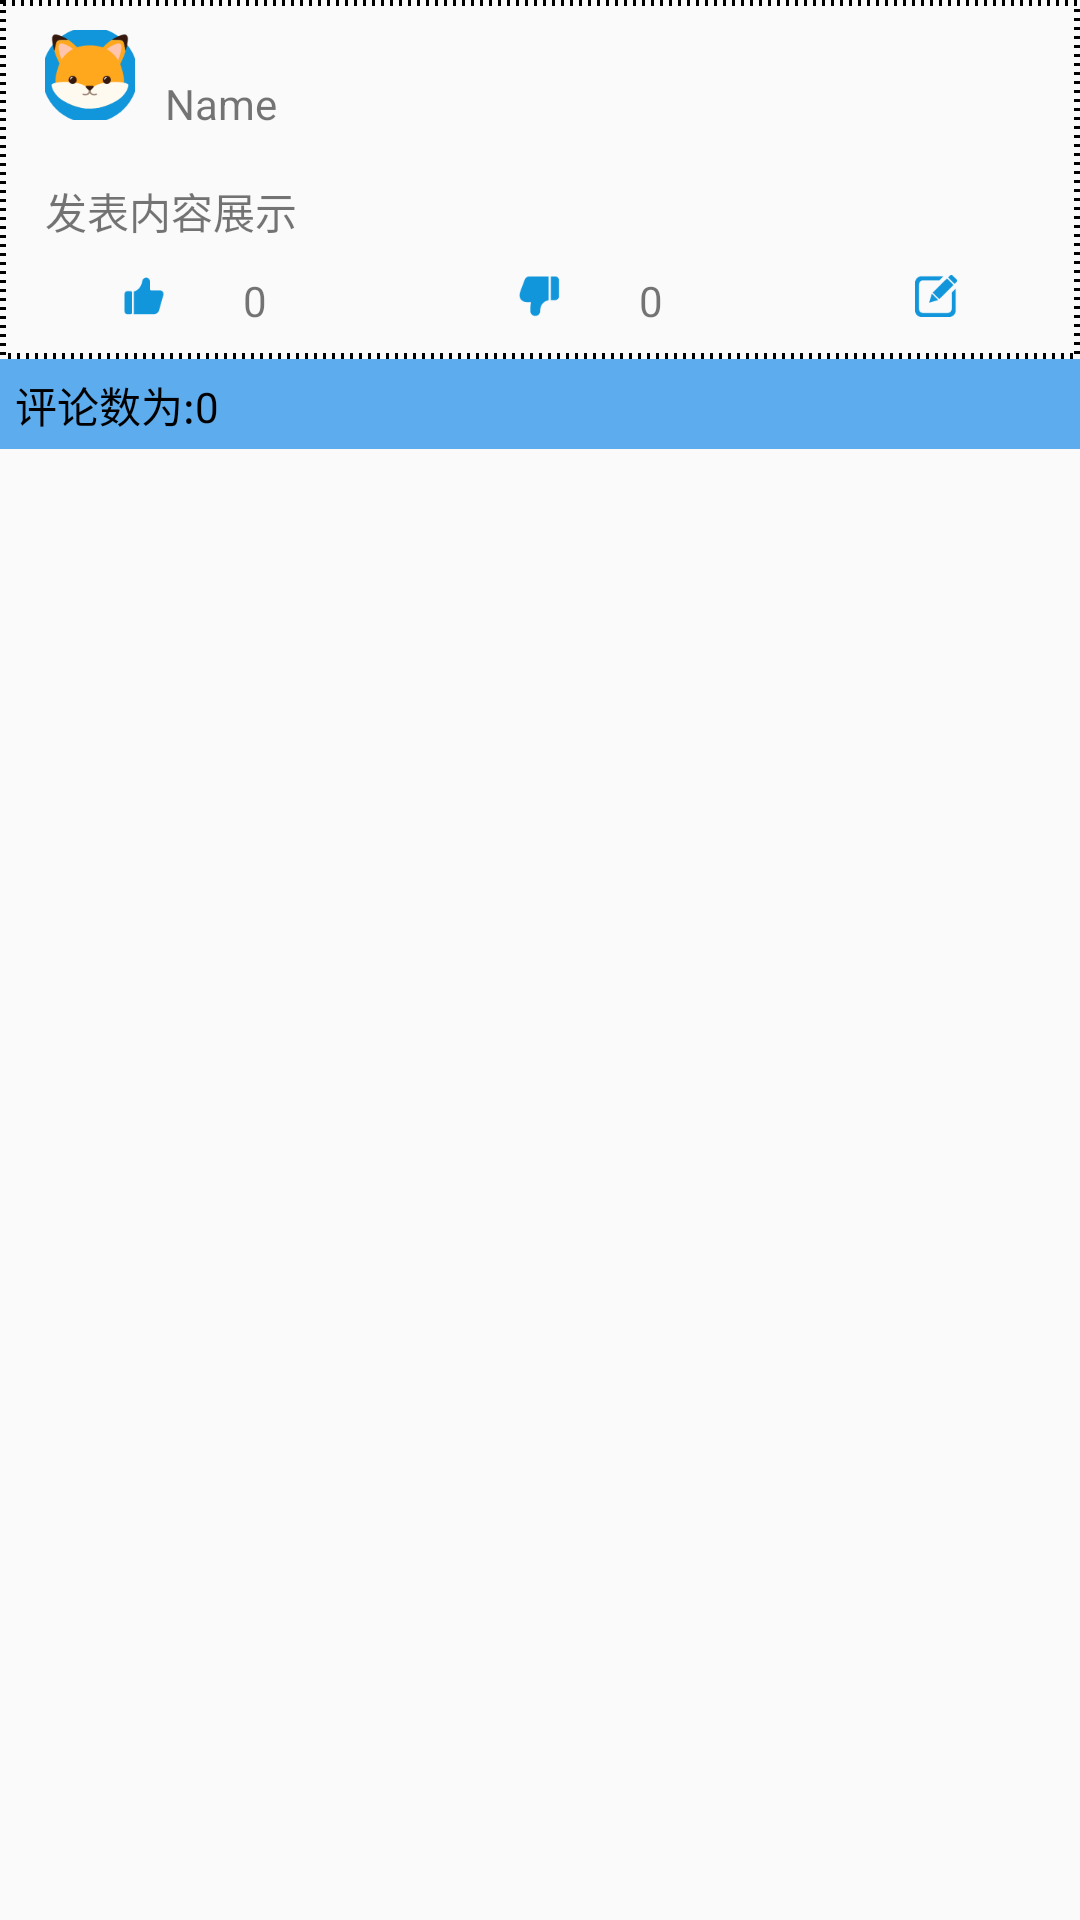

The Android layout XML behind this screen, and the referenced resources:
<!-- AndroidManifest.xml: application theme AppTheme -->
<!-- res/layout/detail_article.xml -->
<?xml version="1.0" encoding="utf-8"?>
<RelativeLayout
        xmlns:android="http://schemas.android.com/apk/res/android"
              android:layout_width="match_parent"
              android:layout_height="match_parent">

    <RelativeLayout xmlns:android="http://schemas.android.com/apk/res/android"
                    xmlns:app="http://schemas.android.com/apk/res-auto"
                    android:id="@+id/articleDetail"
                    android:background="@drawable/stork"
                    android:layout_width="match_parent"
                    android:layout_height="wrap_content">

        <ImageButton
                android:layout_width="30dp"
                android:layout_height="30dp" app:srcCompat="@mipmap/userinfo"
                android:layout_alignParentTop="true" android:layout_alignParentStart="true"
                android:background="@drawable/shape"
                android:layout_marginStart="15dp" android:layout_marginTop="10dp"
                android:id="@+id/imageShow"/>
        <TextView
                android:text="Name"
                android:layout_width="wrap_content"
                android:layout_height="wrap_content"
                android:paddingLeft="10dp"
                android:id="@+id/authorName" android:layout_alignTop="@+id/imageShow"
                android:layout_toEndOf="@+id/imageShow" android:layout_marginTop="15dp"/>
        <TextView
                android:text="发表内容展示"
                android:paddingTop="20dp"
                android:layout_width="match_parent"
                android:layout_height="wrap_content"
                android:id="@+id/article"
                android:layout_marginEnd="15dp"
                android:layout_below="@+id/imageShow"
                android:layout_alignStart="@+id/imageShow"/>
        <LinearLayout
                android:orientation="horizontal"
                android:layout_below="@+id/article"
                android:layout_alignLeft="@+id/article"
                android:layout_alignRight="@+id/article"
                android:layout_marginBottom="10dp"
                android:layout_marginTop="10dp"
                android:layout_width="match_parent"
                android:layout_height="wrap_content">
            <ImageButton
                    android:id="@+id/thumbsUpImg"
                    android:background="@color/colorAccent"
                    android:layout_width="match_parent"
                    android:layout_weight="1"
                    android:layout_height="wrap_content"
                    app:srcCompat="@mipmap/good"/>
            <TextView
                    android:background="@color/colorAccent"
                    android:id="@+id/thumbsUpNum"
                    android:layout_weight="1"
                    android:text="0"
                    android:layout_width="match_parent"
                    android:layout_height="wrap_content"/>
            <ImageButton
                    android:id="@+id/thumbsDownImg"
                    android:background="@color/colorAccent"
                    android:layout_width="match_parent"
                    android:layout_weight="1"
                    android:layout_height="wrap_content"
                    app:srcCompat="@mipmap/bad"/>
            <TextView
                    android:background="@color/colorAccent"
                    android:id="@+id/thumbsDownNum"
                    android:layout_weight="1"
                    android:text="0"
                    android:layout_width="match_parent"
                    android:layout_height="wrap_content"/>
            <ImageButton
                    android:id="@+id/commentImg"
                    android:background="@color/colorAccent"
                    android:layout_width="match_parent"
                    android:layout_weight="1"
                    android:layout_height="wrap_content"
                    app:srcCompat="@mipmap/comment"/>

        </LinearLayout>
    </RelativeLayout>
    <TextView
            android:layout_below="@+id/articleDetail"
            android:id="@+id/commentNumShow"
            android:text="@string/commentText"
            android:textColor="#000000"
            android:padding="5dp"
            android:background="@color/blue"
            android:layout_width="match_parent"
            android:layout_height="30dp"/>
    <android.support.v7.widget.RecyclerView
            android:layout_below="@+id/commentNumShow"
            android:id="@+id/comment_view"
            android:scrollbars="vertical"
            android:layout_width="match_parent"
            android:layout_height="match_parent"/>
    <LinearLayout
            android:layout_margin="10dp"
            android:background="@color/white"
            android:layout_alignParentBottom="true"
            android:visibility="invisible"
            android:orientation="horizontal"
            android:id="@+id/commentLinear"
            android:layout_width="match_parent"
            android:layout_height="wrap_content">
        <EditText
                android:id="@+id/commentEdit"
                android:layout_weight="5"
                android:hint="@string/inputComment"
                android:layout_width="match_parent"
                android:layout_height="wrap_content"/>
        <Button
                android:layout_gravity="bottom"
                android:background="@drawable/login_shape"
                android:text="@string/publish"
                android:id="@+id/publicComment"
                android:layout_width="wrap_content"
                android:layout_height="wrap_content"/>
    </LinearLayout>
</RelativeLayout>
<!-- resources referenced by this layout -->
<resources>
  <color name="blue">#5CACEE</color>
  <color name="colorAccent">#00000000</color>
  <color name="white">#FFFFFF</color>
  <!-- drawable shape (drawable) -->
  <?xml version="1.0" encoding="utf-8"?>
  <shape xmlns:android="http://schemas.android.com/apk/res/android"
      android:shape="rectangle">
      <solid android:color="@color/colorAccent"></solid>
      <corners android:radius="5dp"></corners>
  
  </shape>
  <!-- drawable stork (drawable) -->
  <?xml version="1.0" encoding="utf-8"?>
  <shape xmlns:android="http://schemas.android.com/apk/res/android">
      <stroke
              android:width="2dp"
              android:color="@android:color/black"
              android:dashWidth="1dp"
              android:dashGap="2dp"/>
  </shape>
  <!-- mipmap bad: png bitmap (mipmap-xxxhdpi, 959 bytes) -->
  <!-- mipmap comment: png bitmap (mipmap-xxxhdpi, 1126 bytes) -->
  <!-- mipmap good: png bitmap (mipmap-xxxhdpi, 854 bytes) -->
  <!-- mipmap userinfo: png bitmap (mipmap-xxxhdpi, 5436 bytes) -->
  <string name="commentText">评论数为:0</string>
  <string name="inputComment">请输入评论</string>
  <string name="publish">发表</string>
  <style name="AppTheme" parent="Theme.AppCompat.Light.DarkActionBar">
          
          <item name="android:colorPrimary">@color/green</item>
      </style>
  <color name="green">#45C01A</color>
</resources>
